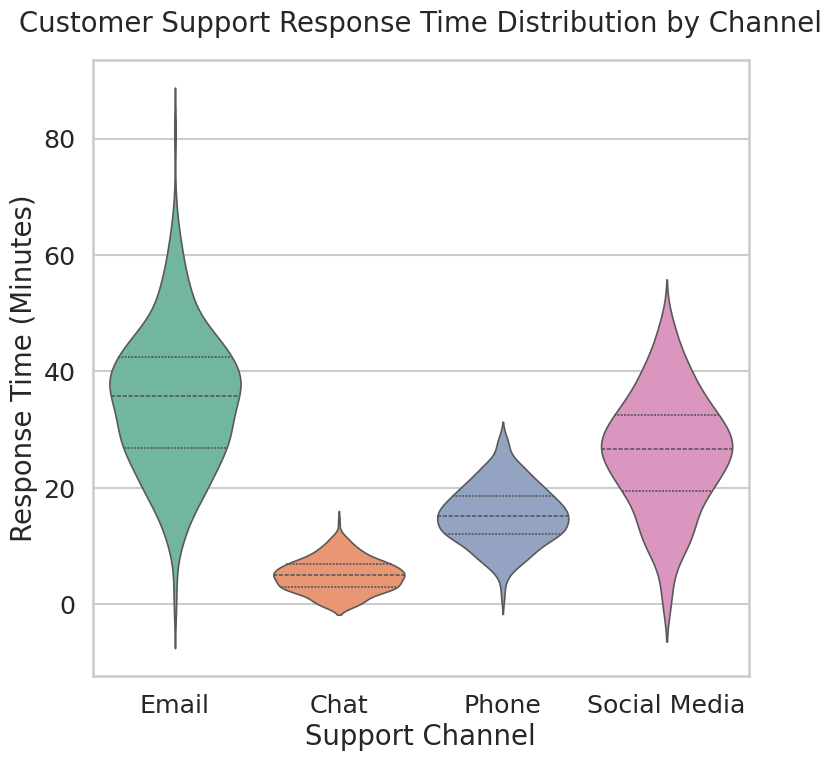

Python code for this plot:
import seaborn as sns
import matplotlib.pyplot as plt
import pandas as pd
import numpy as np

# -----------------------------
# 1. SEABORN & MATPLOTLIB STYLING
# -----------------------------
sns.set_style("whitegrid")  # professional look
sns.set_context("talk", font_scale=1.1)  # presentation-ready font sizes

# -----------------------------
# 2. SYNTHETIC BUSINESS DATA GENERATION
# -----------------------------
np.random.seed(42)

channels = ["Email", "Chat", "Phone", "Social Media"]

# realistic response time distributions (in minutes)
data = {
    "Channel": np.repeat(channels, 300),  # 300 observations per channel
    "Response_Time": np.concatenate([
        np.random.normal(loc=35, scale=12, size=300),   # Email: slower
        np.random.normal(loc=5, scale=3, size=300),     # Chat: fastest
        np.random.normal(loc=15, scale=5, size=300),    # Phone
        np.random.normal(loc=25, scale=10, size=300),   # Social Media
    ])
}

df = pd.DataFrame(data)

# Clip negative values (minutes can't be negative)
df["Response_Time"] = df["Response_Time"].clip(lower=0)

# -----------------------------
# 3. CREATE THE VIOLIN PLOT
# -----------------------------
plt.figure(figsize=(8, 8), dpi=64)   # 512x512 pixels

sns.violinplot(
    data=df,
    x="Channel",
    y="Response_Time",
    palette="Set2",
    inner="quartile",
    linewidth=1.2
)

# -----------------------------
# 4. TITLES & LABELS
# -----------------------------
plt.title("Customer Support Response Time Distribution by Channel", pad=20)
plt.xlabel("Support Channel")
plt.ylabel("Response Time (Minutes)")

# -----------------------------
# 5. SAVE CHART AS PNG
# -----------------------------
plt.tight_layout()
plt.savefig("chart.png", dpi=64, bbox_inches="tight")
plt.close()
